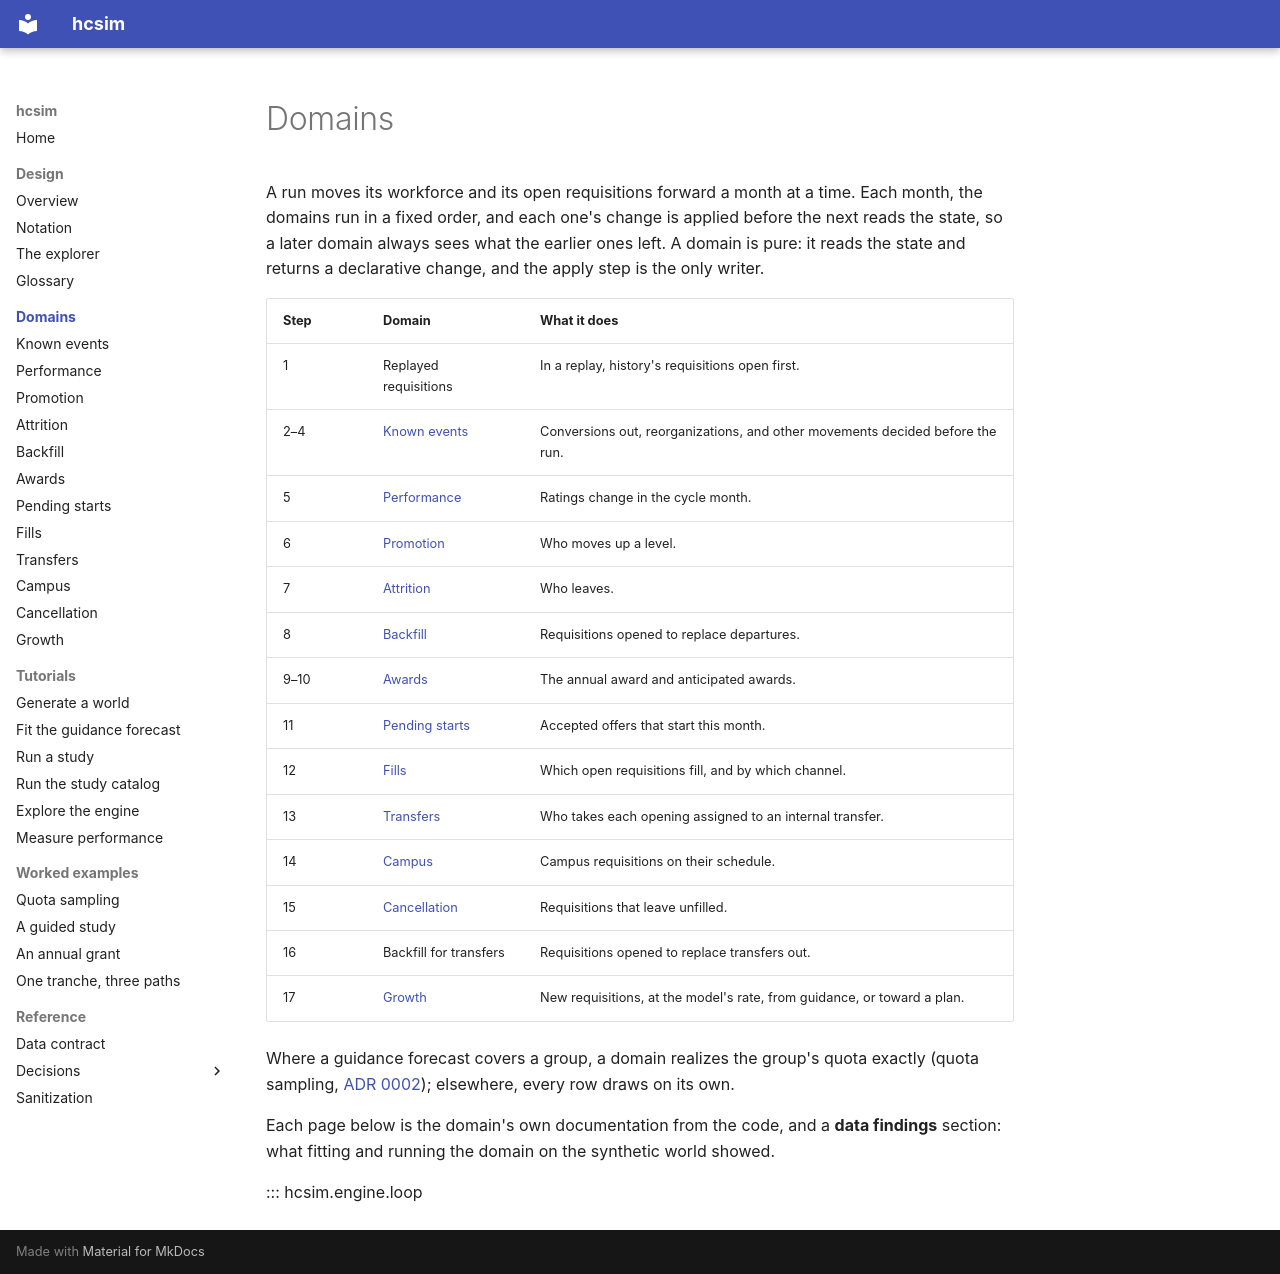

repository: rio-sanjuan/headcount-simulation · page: domains/index.html · generator: mkdocs

# Domains

A run moves its workforce and its open requisitions forward a month at a time. Each month, the
domains run in a fixed order, and each one's change is applied before the next reads the state,
so a later domain always sees what the earlier ones left. A domain is pure: it reads the state
and returns a declarative change, and the apply step is the only writer.

| Step | Domain | What it does |
|---|---|---|
| 1 | Replayed requisitions | In a replay, history's requisitions open first. |
| 2–4 | [Known events](known-events.md) | Conversions out, reorganizations, and other movements decided before the run. |
| 5 | [Performance](performance.md) | Ratings change in the cycle month. |
| 6 | [Promotion](promotion.md) | Who moves up a level. |
| 7 | [Attrition](attrition.md) | Who leaves. |
| 8 | [Backfill](backfill.md) | Requisitions opened to replace departures. |
| 9–10 | [Awards](awards.md) | The annual award and anticipated awards. |
| 11 | [Pending starts](pending-starts.md) | Accepted offers that start this month. |
| 12 | [Fills](fills.md) | Which open requisitions fill, and by which channel. |
| 13 | [Transfers](transfers.md) | Who takes each opening assigned to an internal transfer. |
| 14 | [Campus](campus.md) | Campus requisitions on their schedule. |
| 15 | [Cancellation](cancellation.md) | Requisitions that leave unfilled. |
| 16 | Backfill for transfers | Requisitions opened to replace transfers out. |
| 17 | [Growth](growth.md) | New requisitions, at the model's rate, from guidance, or toward a plan. |

Where a guidance forecast covers a group, a domain realizes the group's quota exactly (quota
sampling, [ADR 0002](../adr/0002-quota-sampling.md)); elsewhere, every row draws on its own.

Each page below is the domain's own documentation from the code, and a **data findings**
section: what fitting and running the domain on the synthetic world showed.

::: hcsim.engine.loop
